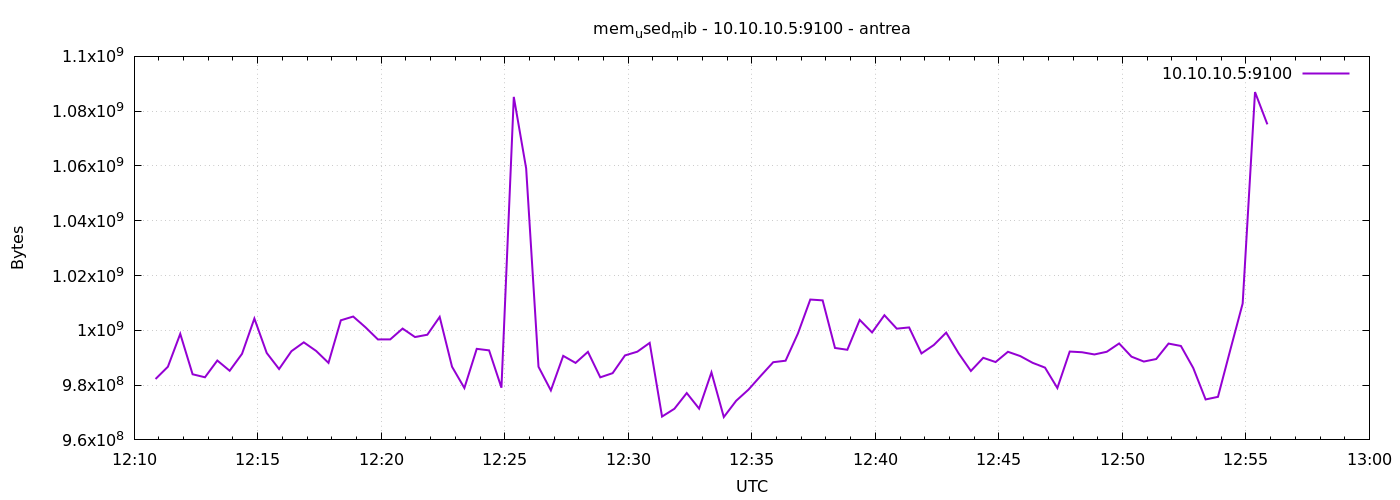

The table this chart was drawn from, first rows:
1777291852	982228992
1777291882	986705920
1777291912	998715392
1777291942	983957504
1777291972	982859776
1777292002	988975104
1777292032	985235456
1777292062	991416320
1777292092	1004302336
1777292122	991735808
1777292152	985870336
1777292182	992382976
1777292212	995614720
1777292242	992473088
1777292272	988119040
1777292302	1003655168
1777292332	1005031424
1777292362	1001078784
1777292392	996671488
1777292422	996696064
1777292452	1000640512
1777292482	997552128
1777292512	998387712
1777292542	1004896256
1777292572	986718208
1777292602	978935808
1777292632	993239040
1777292662	992681984
1777292692	979050496
1777292722	1085214720
1777292752	1059106816
1777292782	986697728
1777292812	978067456
1777292842	990679040
1777292872	988106752
1777292902	992141312
1777292932	982839296
1777292962	984363008
1777292992	990838784
1777293022	992202752
1777293052	995414016
1777293082	968515584
1777293112	971362304
1777293142	977100800
1777293172	971415552
1777293202	984641536
1777293232	968339456
1777293262	974282752
1777293292	978366464
1777293322	983433216
1777293352	988364800
1777293382	988905472
1777293412	998854656
1777293442	1011236864
1777293472	1010933760
1777293502	993558528
1777293532	992903168
1777293562	1003806720
1777293592	999227392
1777293622	1005514752
1777293652	1000607744
... 30 more rows
